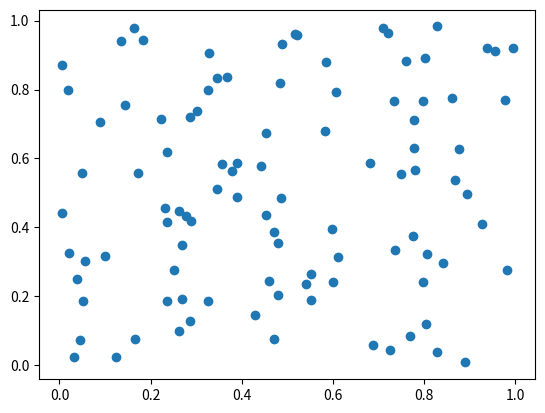

Source code (Python):
import random
import matplotlib.pyplot as plt
import numpy as np


# Initiate what seed i wanna use
random.seed(142)

# Create my empty arrays
x = np.empty((1, 0))
y = np.empty((1, 0))

# Fill my arrays with random numbers
for i in range(100):
    x = np.append(x, random.random())
    y = np.append(y, random.random())

# Plot the numbers
plt.plot(x, y, marker='o', linestyle='None')
plt.show()
